Dataset: data (GitHub, poleval/2026-polocrbench). Classes: real, real degraded, real handwritten.

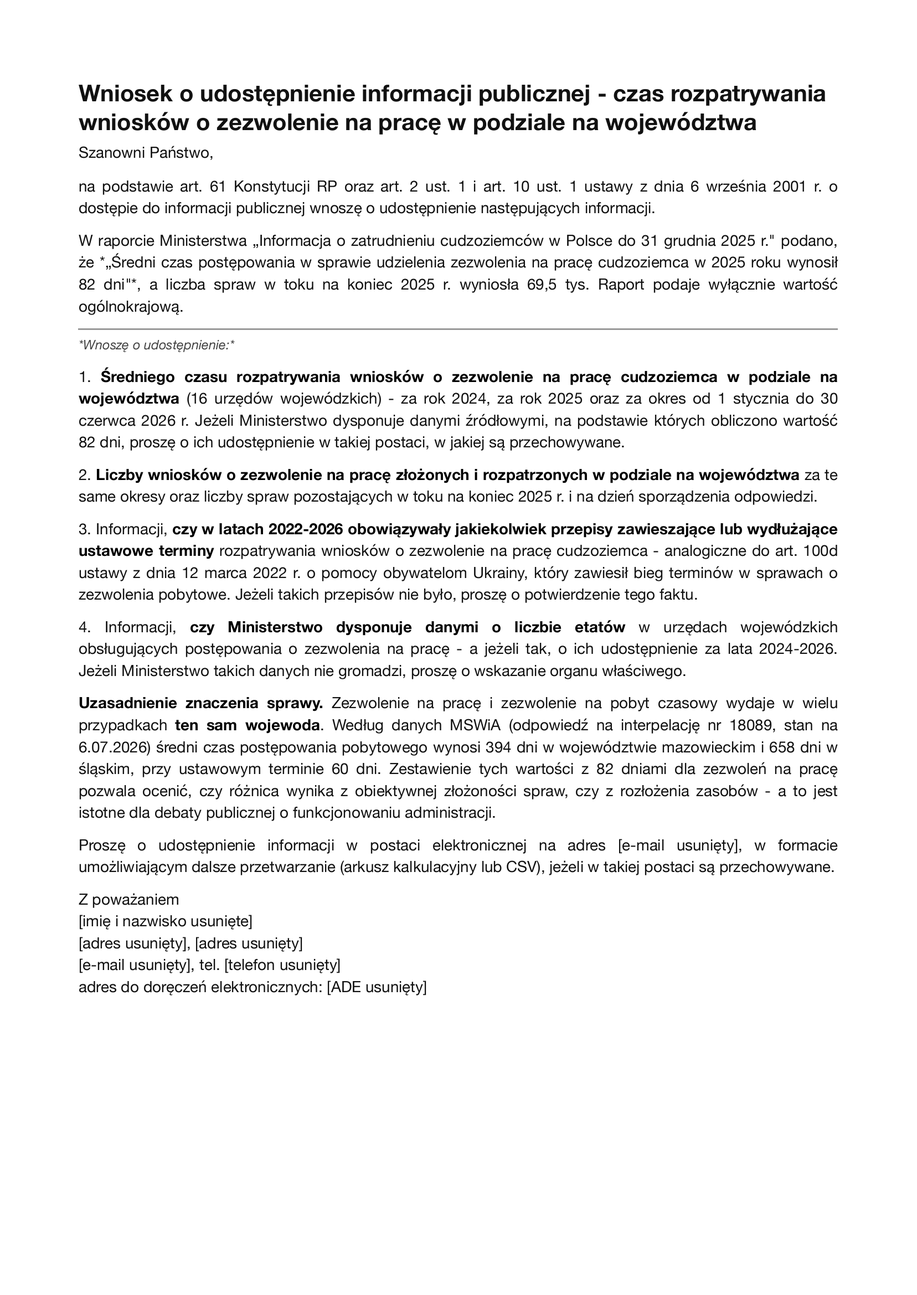
Label: real

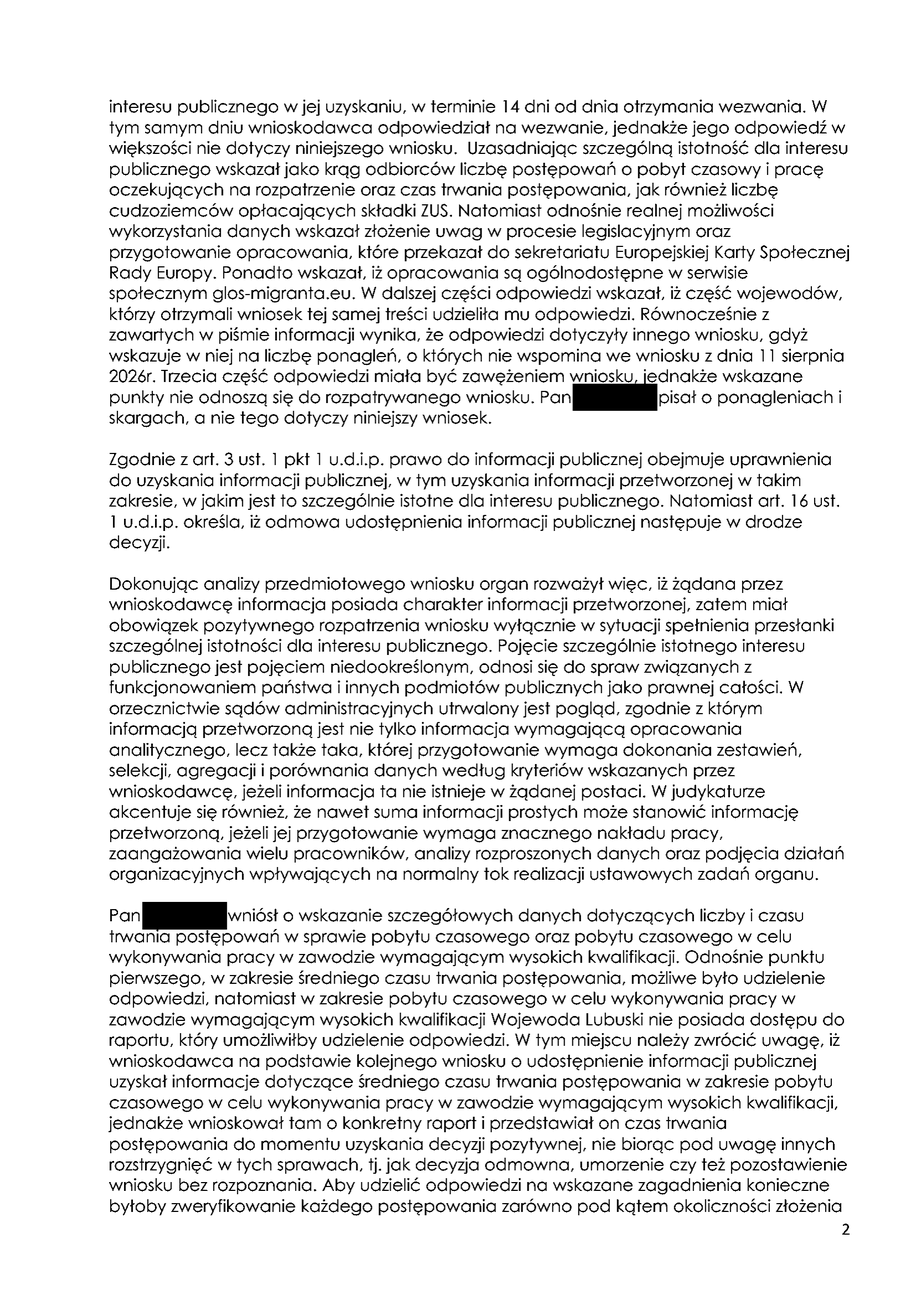
Label: real

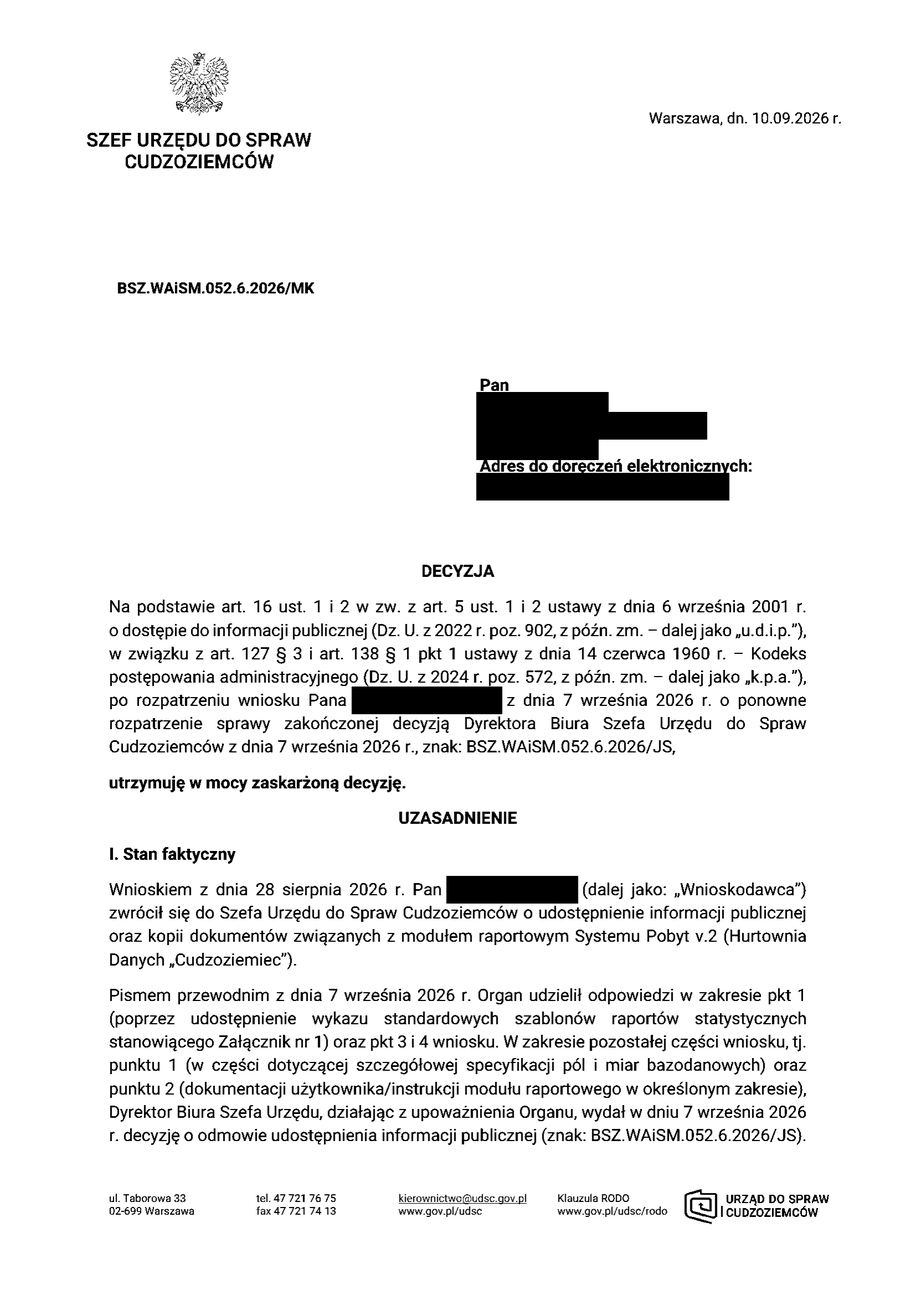
Label: real

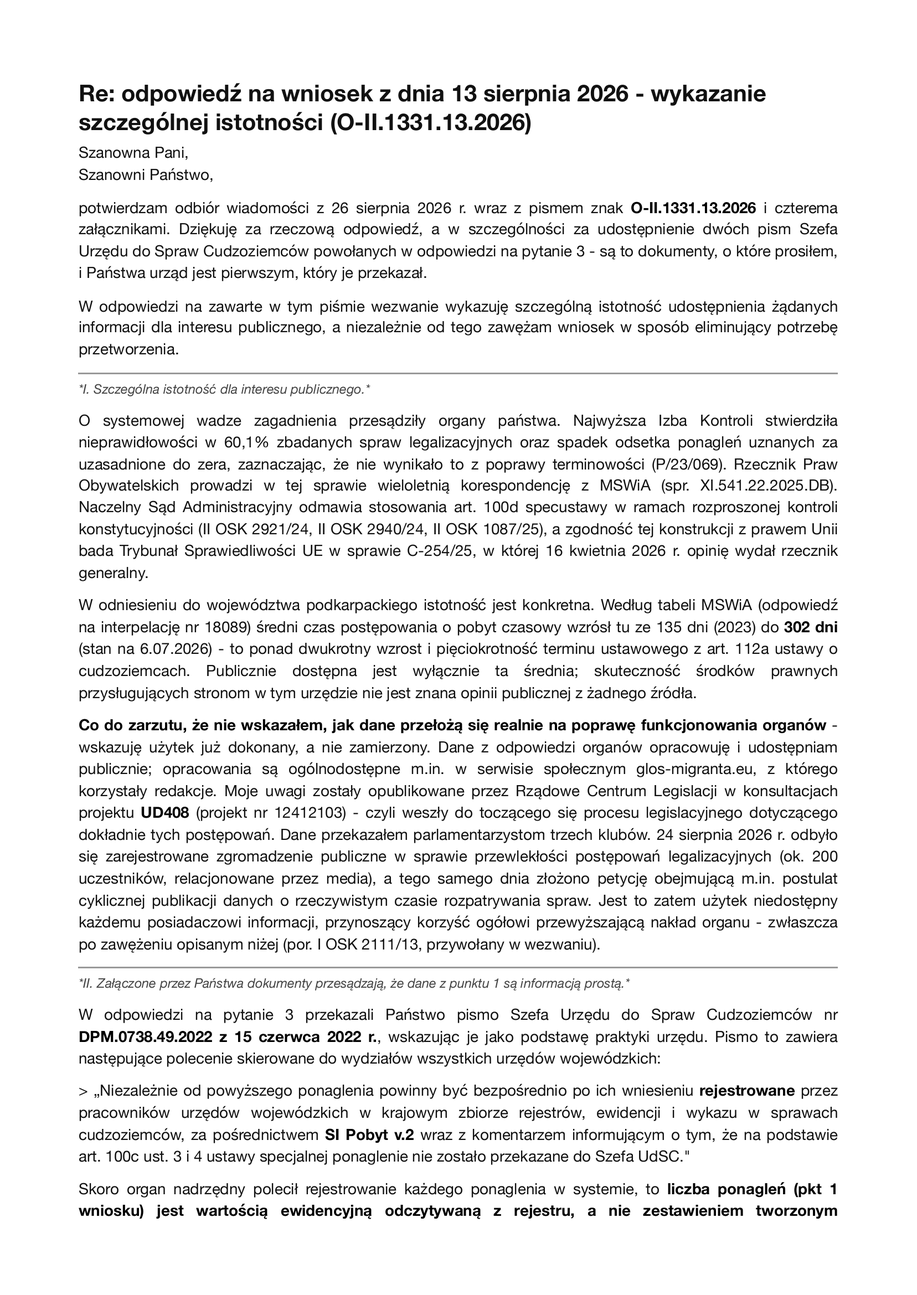
Label: real

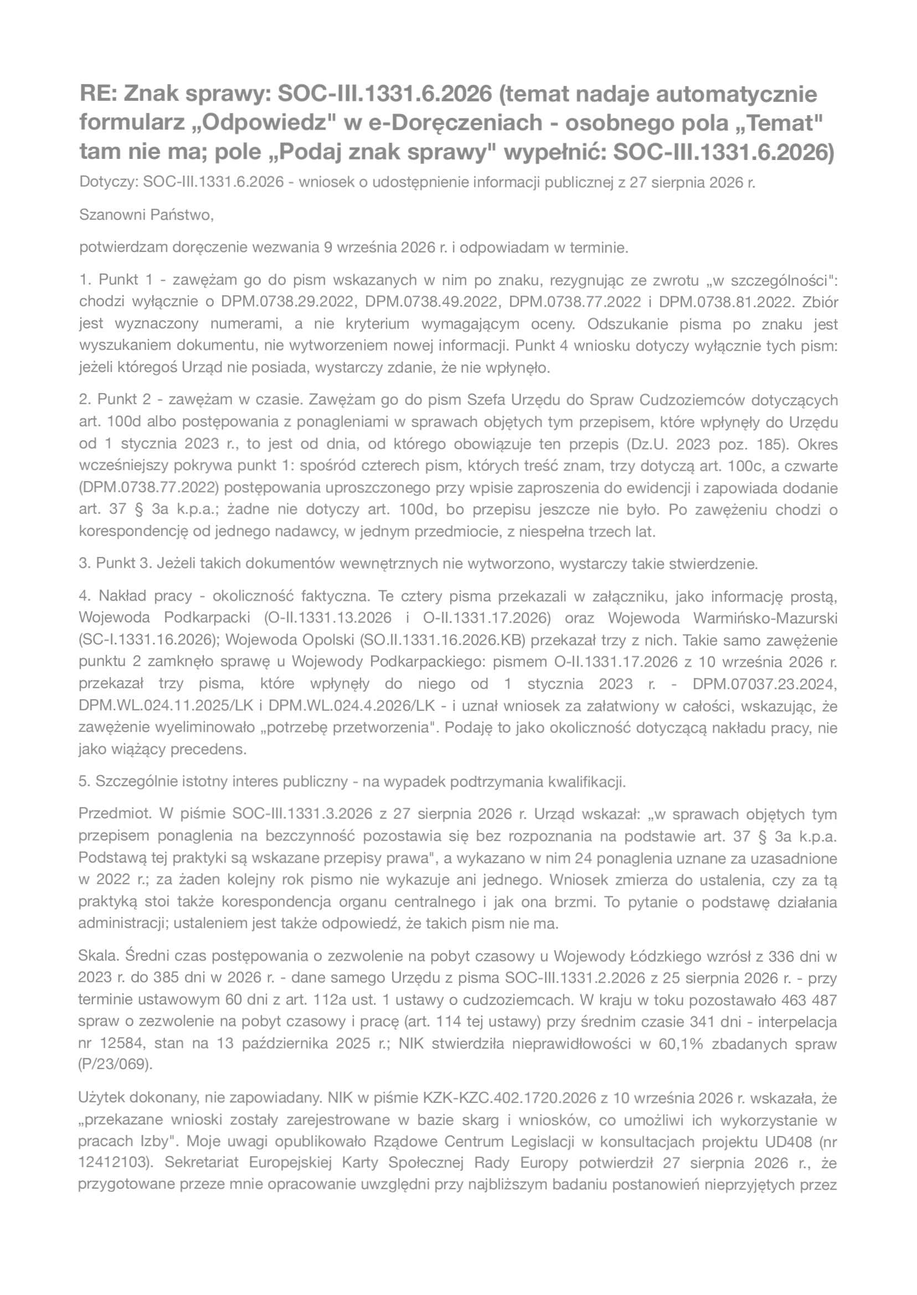
Label: real degraded

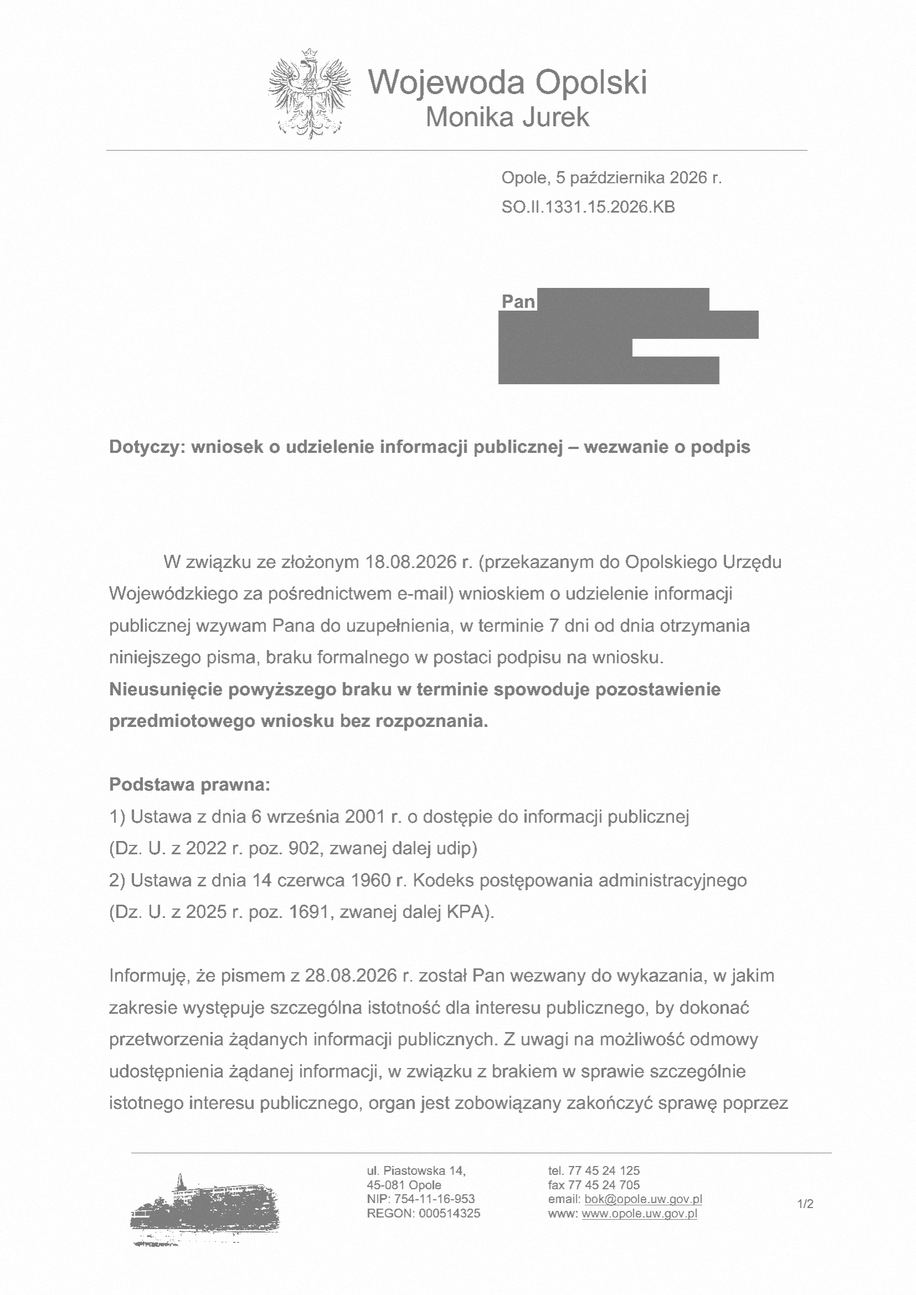
Label: real degraded
